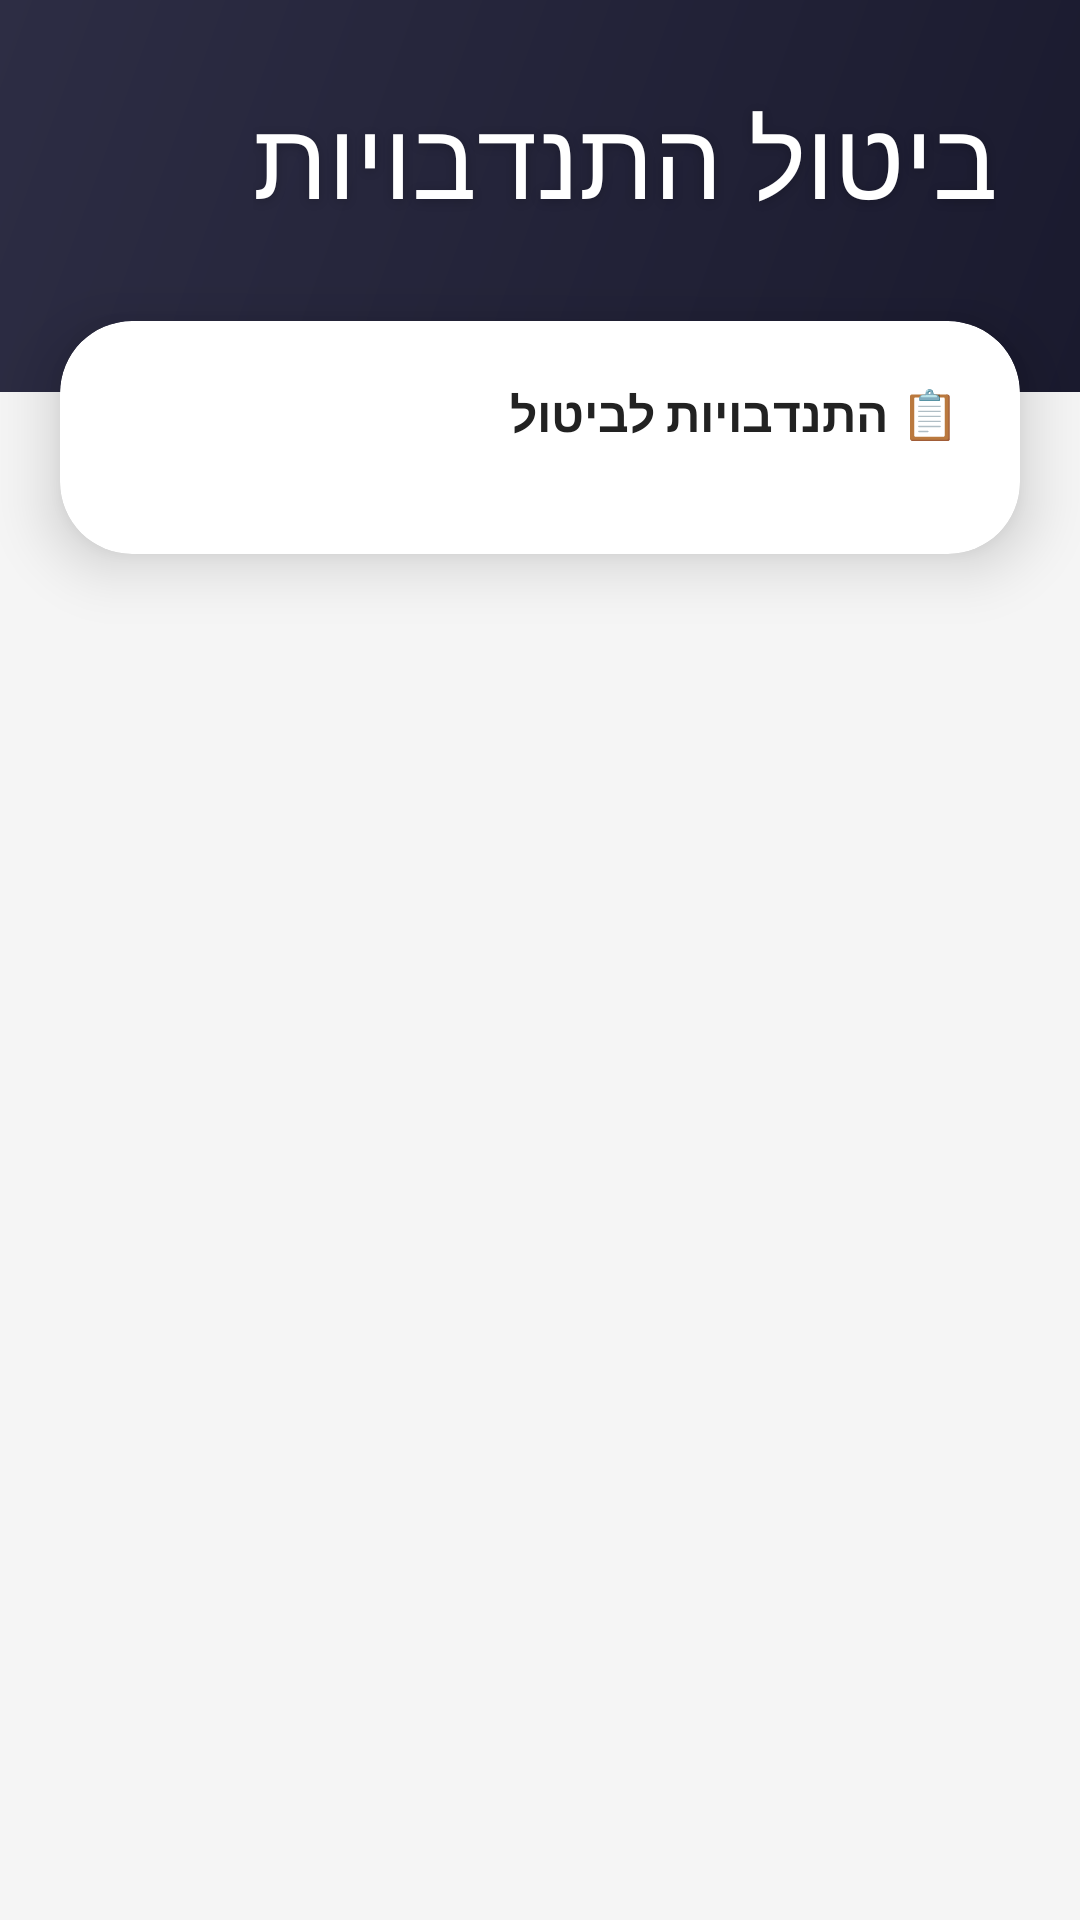

Reconstruct the res/layout file that produces this screen, plus the resources it refers to.
<!-- AndroidManifest.xml: application theme Theme.SixtyPlus -->
<!-- res/layout/activity_canceling_volunteers.xml -->
<?xml version="1.0" encoding="utf-8"?>
<androidx.constraintlayout.widget.ConstraintLayout
    xmlns:android="http://schemas.android.com/apk/res/android"
    xmlns:app="http://schemas.android.com/apk/res-auto"
    android:id="@+id/main"
    android:layout_width="match_parent"
    android:layout_height="match_parent"
    android:background="#F5F5F5">

    <ScrollView
        android:layout_width="match_parent"
        android:layout_height="match_parent"
        android:fillViewport="true">

        <LinearLayout
            android:layout_width="match_parent"
            android:layout_height="wrap_content"
            android:orientation="vertical"
            android:layoutDirection="rtl">

            <LinearLayout
                android:layout_width="match_parent"
                android:layout_height="wrap_content"
                android:background="@drawable/header_gradient"
                android:orientation="vertical"
                android:padding="28dp"
                android:paddingBottom="48dp">

                <TextView
                    android:layout_width="wrap_content"
                    android:layout_height="wrap_content"
                    android:text="ביטול התנדבויות"
                    android:textColor="#FFFFFF"
                    android:textSize="36sp"
                    android:fontFamily="@font/galacti"
                    android:shadowColor="#33000000"
                    android:shadowDx="0"
                    android:shadowDy="2"
                    android:shadowRadius="8"/>

                <TextView
                    android:id="@+id/tvDateRange"
                    android:layout_width="wrap_content"
                    android:layout_height="wrap_content"
                    android:textColor="#FFF9C4"
                    android:textSize="16sp"
                    android:fontFamily="@font/rubiklight"
                    android:layout_marginTop="4dp"/>

            </LinearLayout>

            <androidx.cardview.widget.CardView
                android:layout_width="match_parent"
                android:layout_height="wrap_content"
                android:layout_marginStart="20dp"
                android:layout_marginEnd="20dp"
                android:layout_marginTop="-24dp"
                android:layout_marginBottom="32dp"
                app:cardCornerRadius="24dp"
                app:cardElevation="12dp"
                app:cardBackgroundColor="#FFFFFF">

                <LinearLayout
                    android:layout_width="match_parent"
                    android:layout_height="wrap_content"
                    android:orientation="vertical"
                    android:padding="20dp">

                    <TextView
                        android:layout_width="wrap_content"
                        android:layout_height="wrap_content"
                        android:text="📋 התנדבויות לביטול"
                        android:textSize="16sp"
                        android:textStyle="bold"
                        android:fontFamily="@font/rubiklight"
                        android:textColor="#222222"
                        android:layout_marginBottom="16dp"/>

                    <TextView
                        android:id="@+id/tvNoVolunteering"
                        android:layout_width="match_parent"
                        android:layout_height="wrap_content"
                        android:text="אין התנדבויות בטווח זה"
                        android:textColor="#AAAAAA"
                        android:textSize="14sp"
                        android:gravity="center"
                        android:padding="24dp"
                        android:visibility="gone"
                        android:fontFamily="@font/rubiklight"/>

                    <LinearLayout
                        android:id="@+id/llVolunteeringContainer"
                        android:layout_width="match_parent"
                        android:layout_height="wrap_content"
                        android:orientation="vertical"/>

                </LinearLayout>
            </androidx.cardview.widget.CardView>

        </LinearLayout>
    </ScrollView>

</androidx.constraintlayout.widget.ConstraintLayout>
<!-- resources referenced by this layout -->
<resources>
  <!-- drawable header_gradient (drawable) -->
  <?xml version="1.0" encoding="utf-8"?>
  <shape xmlns:android="http://schemas.android.com/apk/res/android"
      android:shape="rectangle">
      <gradient
          android:startColor="#1A1A2E"
          android:endColor="#2D2D44"
          android:angle="135"/>
  </shape>
  <style name="Theme.SixtyPlus" parent="Base.Theme.SixtyPlus" />
  <style name="Base.Theme.SixtyPlus" parent="Theme.Material3.DayNight.NoActionBar">
          
          
      </style>
</resources>
